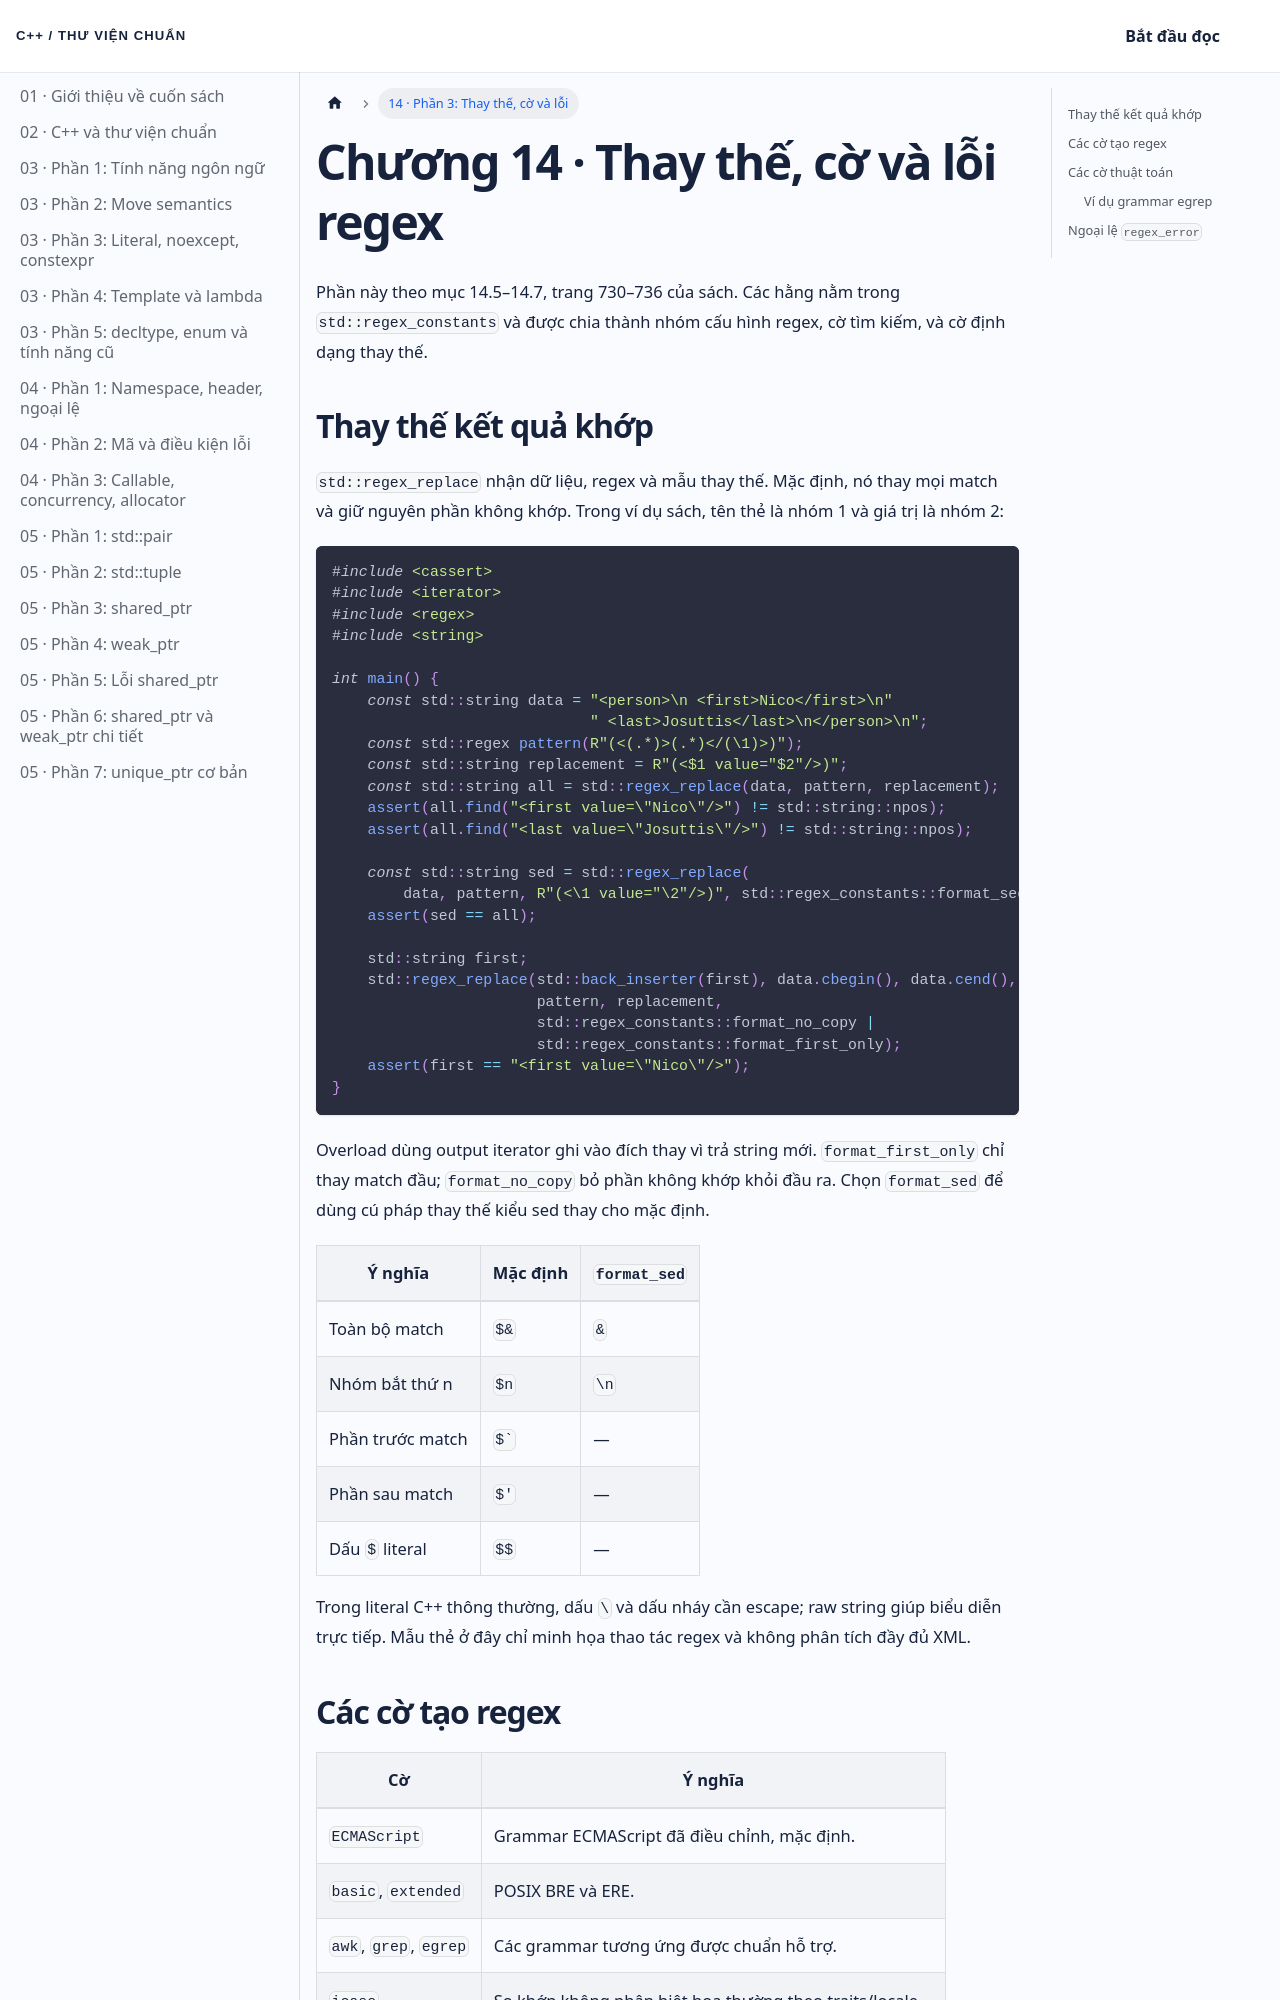

repository: NThanhPhat2K3/cpp-standard-library-vietnamese · page: docs/chuong-14-phan-3/index.html · generator: docusaurus

---
id: chuong-14-phan-3
title: 'Chương 14 · Thay thế, cờ và lỗi regex'
---

Phần này theo mục 14.5–14.7, trang 730–736 của sách. Các hằng nằm trong `std::regex_constants` và được chia thành nhóm cấu hình regex, cờ tìm kiếm, và cờ định dạng thay thế.

## Thay thế kết quả khớp

`std::regex_replace` nhận dữ liệu, regex và mẫu thay thế. Mặc định, nó thay mọi match và giữ nguyên phần không khớp. Trong ví dụ sách, tên thẻ là nhóm 1 và giá trị là nhóm 2:

```cpp
#include <cassert>
#include <iterator>
#include <regex>
#include <string>

int main() {
    const std::string data = "<person>\n <first>Nico</first>\n"
                             " <last>Josuttis</last>\n</person>\n";
    const std::regex pattern(R"(<(.*)>(.*)</(\1)>)");
    const std::string replacement = R"(<$1 value="$2"/>)";
    const std::string all = std::regex_replace(data, pattern, replacement);
    assert(all.find("<first value=\"Nico\"/>") != std::string::npos);
    assert(all.find("<last value=\"Josuttis\"/>") != std::string::npos);

    const std::string sed = std::regex_replace(
        data, pattern, R"(<\1 value="\2"/>)", std::regex_constants::format_sed);
    assert(sed == all);

    std::string first;
    std::regex_replace(std::back_inserter(first), data.cbegin(), data.cend(),
                       pattern, replacement,
                       std::regex_constants::format_no_copy |
                       std::regex_constants::format_first_only);
    assert(first == "<first value=\"Nico\"/>");
}
```

Overload dùng output iterator ghi vào đích thay vì trả string mới. `format_first_only` chỉ thay match đầu; `format_no_copy` bỏ phần không khớp khỏi đầu ra. Chọn `format_sed` để dùng cú pháp thay thế kiểu sed thay cho mặc định.

| Ý nghĩa | Mặc định | `format_sed` |
| --- | --- | --- |
| Toàn bộ match | `$&` | `&` |
| Nhóm bắt thứ n | `$n` | `\n` |
| Phần trước match | `` $` `` | — |
| Phần sau match | `$'` | — |
| Dấu `$` literal | `$$` | — |

Trong literal C++ thông thường, dấu `\` và dấu nháy cần escape; raw string giúp biểu diễn trực tiếp. Mẫu thẻ ở đây chỉ minh họa thao tác regex và không phân tích đầy đủ XML.
